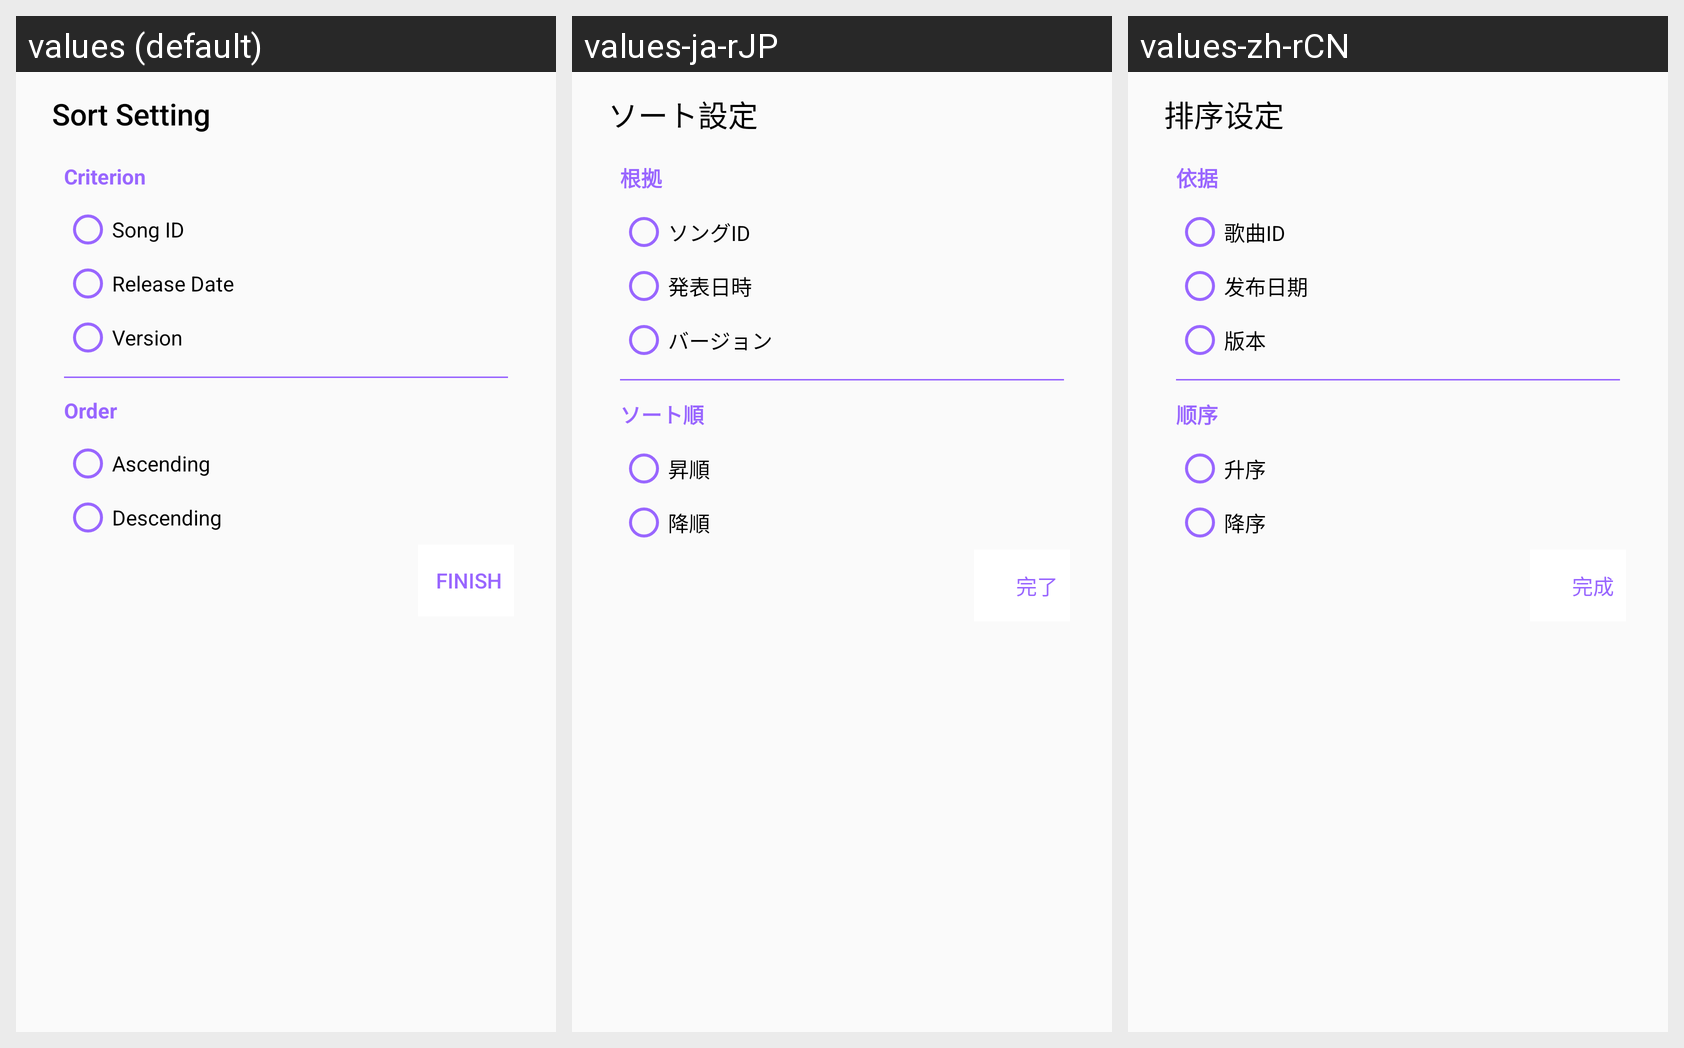

Here is an Android app screen in its default locale and in the app's own translations. Write out the translated-string differences for the strings that appear on this screen.
Android screen res/layout/content_sort_setting.xml rendered under 3 locales, left to right: values (default), values-ja-rJP, values-zh-rCN. Device: Nexus 5 (rendered at 1080×1920; each locale shown at half size, 540×960, under a caption strip naming it); theme AppTheme.
Strings drawn on this screen, with the default value and each locale's value (text and hints the layout hard-codes, and strings that could not be matched under every locale, appear in the picture but are not listed):

title_sort_setting
  values: Sort Setting
  values-ja-rJP: ソート設定
  values-zh-rCN: 排序设定

subtitle_sort_criterion
  values: Criterion
  values-ja-rJP: 根拠
  values-zh-rCN: 依据

item_songid
  values: Song ID
  values-ja-rJP: ソングID
  values-zh-rCN: 歌曲ID

item_date
  values: Release Date
  values-ja-rJP: 発表日時
  values-zh-rCN: 发布日期

item_version
  values: Version
  values-ja-rJP: バージョン
  values-zh-rCN: 版本

subtitle_sort_order
  values: Order
  values-ja-rJP: ソート順
  values-zh-rCN: 顺序

item_ascend
  values: Ascending
  values-ja-rJP: 昇順
  values-zh-rCN: 升序

item_descend
  values: Descending
  values-ja-rJP: 降順
  values-zh-rCN: 降序

selection_finish
  values: Finish
  values-ja-rJP: 完了
  values-zh-rCN: 完成
